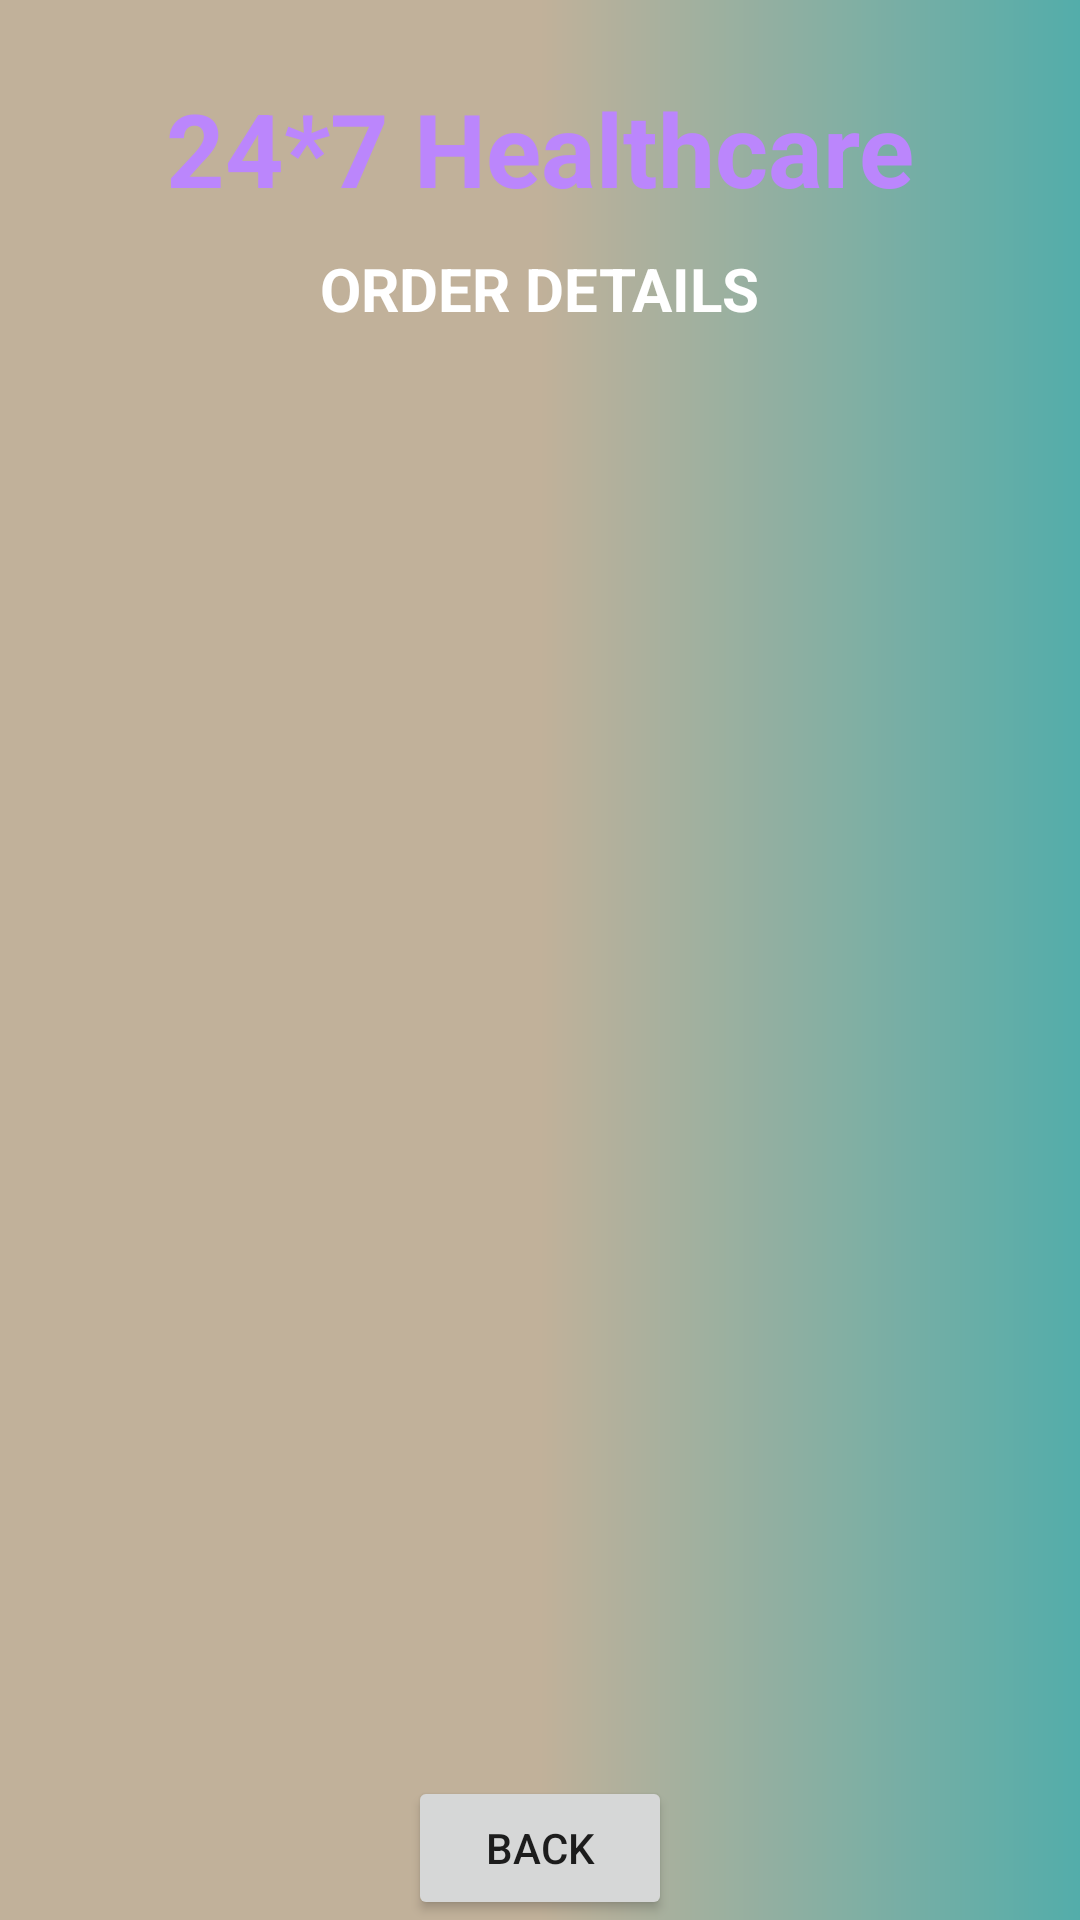

This screen was rendered from an Android layout file. Write that file and the resources it references.
<!-- AndroidManifest.xml: application theme Theme.Healthcare -->
<!-- res/layout/activity_order_details.xml -->
<?xml version="1.0" encoding="utf-8"?>
<androidx.constraintlayout.widget.ConstraintLayout xmlns:android="http://schemas.android.com/apk/res/android"
    xmlns:app="http://schemas.android.com/apk/res-auto"
    xmlns:tools="http://schemas.android.com/tools"
    android:layout_width="match_parent"
    android:layout_height="match_parent"
    android:background="@drawable/gradient"
    tools:context=".OrderDetailsActivity">
    <TextView
        android:id="@+id/textViewODTitle"
        android:layout_width="wrap_content"
        android:layout_height="wrap_content"
        android:text="ORDER DETAILS"
        android:textColor="@color/colorWhite"
        android:textSize="20sp"
        android:textStyle="bold"
        app:layout_constraintBottom_toBottomOf="parent"
        app:layout_constraintEnd_toEndOf="parent"
        app:layout_constraintStart_toStartOf="parent"
        app:layout_constraintTop_toBottomOf="@+id/textView_logo3"
        app:layout_constraintVertical_bias="0.01999998" />

    <TextView
        android:id="@+id/textView_logo3"
        android:layout_width="wrap_content"
        android:layout_height="wrap_content"
        android:text="24*7 Healthcare"
        android:textColor="@color/purple_200"
        android:textSize="34sp"
        android:textStyle="bold"
        app:layout_constraintBottom_toBottomOf="parent"
        app:layout_constraintEnd_toEndOf="parent"
        app:layout_constraintStart_toStartOf="parent"
        app:layout_constraintTop_toTopOf="parent"
        app:layout_constraintVertical_bias="0.045" />

    <ListView
        android:id="@+id/listViewOD"
        android:layout_width="344dp"
        android:layout_height="523dp"
        android:layout_marginStart="-40dp"
        android:layout_marginTop="12dp"
        android:layout_marginEnd="-40dp"
        app:layout_constraintEnd_toEndOf="@+id/textViewODTitle"
        app:layout_constraintHorizontal_bias="0.51"
        app:layout_constraintStart_toStartOf="@+id/textViewODTitle"
        app:layout_constraintTop_toBottomOf="@+id/textViewODTitle" />

    <Button
        android:id="@+id/buttonODBack"
        android:layout_width="wrap_content"
        android:layout_height="wrap_content"
        android:text="BACK"
        app:layout_constraintBottom_toBottomOf="parent"
        app:layout_constraintEnd_toEndOf="parent"
        app:layout_constraintStart_toStartOf="parent"
        app:layout_constraintVertical_bias="0.69" />
</androidx.constraintlayout.widget.ConstraintLayout>
<!-- resources referenced by this layout -->
<resources>
  <color name="colorWhite">#FFFFFF</color>
  <color name="purple_200">#FFBB86FC</color>
  <!-- drawable gradient (drawable) -->
  <?xml version="1.0" encoding="utf-8"?>
  <shape xmlns:android="http://schemas.android.com/apk/res/android">
  <gradient android:startColor="#C1B19A"  android:centerColor="#C1B19A" android:endColor="#53ADAA"  >
  
  </gradient>
  </shape>
  <style name="Theme.Healthcare" parent="Theme.MaterialComponents.DayNight.NoActionBar">
          
          <item name="colorPrimary">@color/purple_500</item>
          <item name="colorPrimaryVariant">@color/purple_700</item>
          <item name="colorOnPrimary">@color/white</item>
          
          <item name="colorSecondary">@color/teal_200</item>
          <item name="colorSecondaryVariant">@color/teal_700</item>
          <item name="colorOnSecondary">@color/black</item>
  
          <item name="android:statusBarColor" tools:targetApi="l">?attr/colorPrimaryVariant</item>
      </style>
  <color name="purple_500">#FF6200EE</color>
  <color name="purple_700">#FF3700B3</color>
  <color name="white">#FFFFFFFF</color>
  <color name="teal_200">#FF03DAC5</color>
  <color name="teal_700">#FF018786</color>
  <color name="black">#FF000000</color>
</resources>
